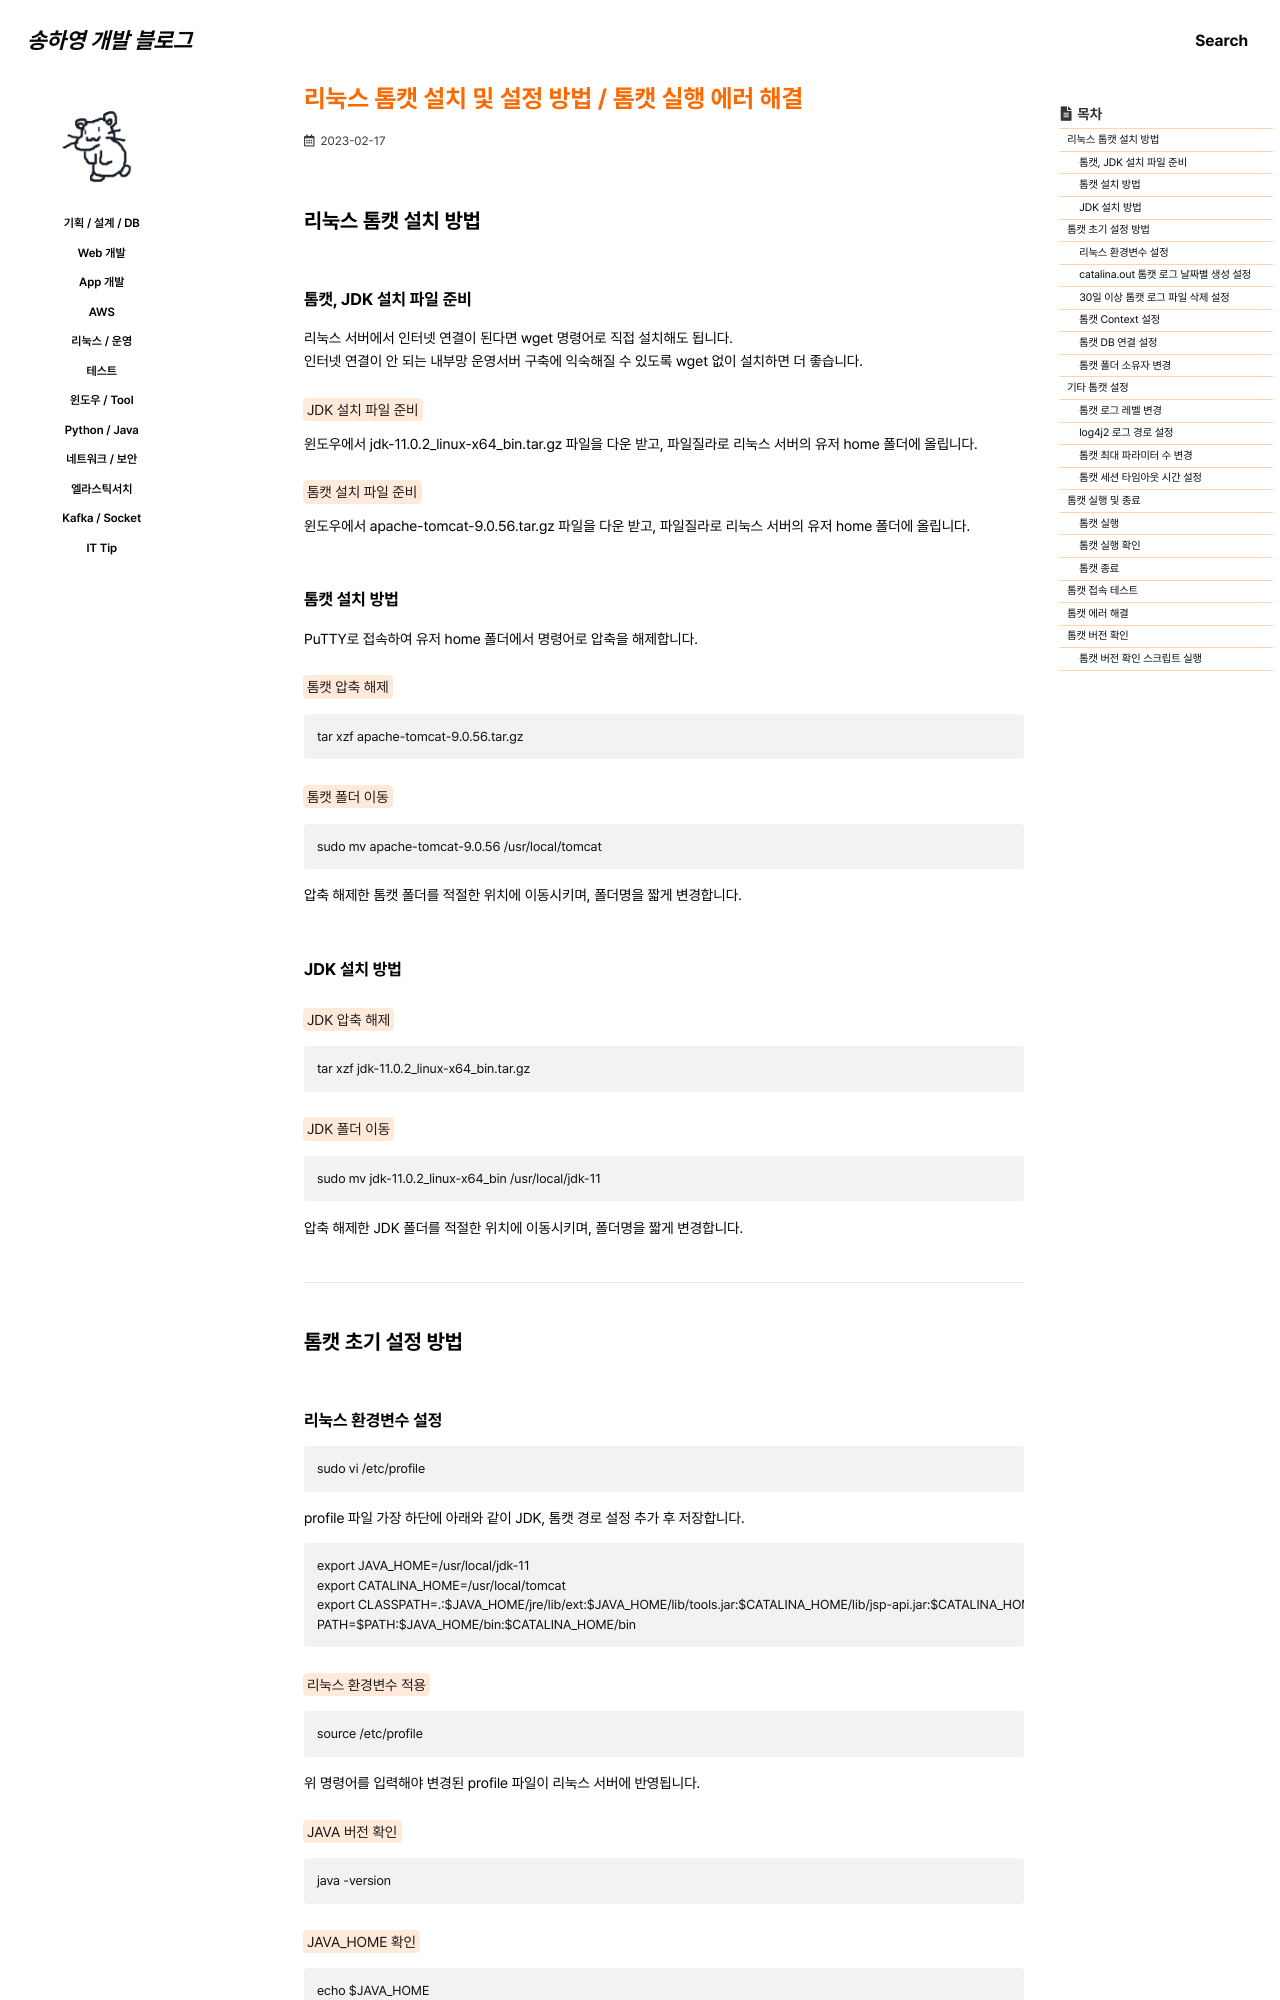

repository: 0songha0/0songha0.github.io · page: op/2023-02-17-1.html · generator: jekyll

---
title: "리눅스 톰캣 설치 및 설정 방법 / 톰캣 실행 에러 해결"
excerpt: ""

categories:
  - op
tags:
  - []

permalink: /op/2023-02-17-1

toc: true
toc_sticky: true

date: 2023-02-17
last_modified_at: 2023-02-17
---

## 리눅스 톰캣 설치 방법

### 톰캣, JDK 설치 파일 준비
리눅스 서버에서 인터넷 연결이 된다면 wget 명령어로 직접 설치해도 됩니다.  
인터넷 연결이 안 되는 내부망 운영서버 구축에 익숙해질 수 있도록 wget 없이 설치하면 더 좋습니다.

<mark>JDK 설치 파일 준비</mark>  
윈도우에서 jdk-11.0.2_linux-x64_bin.tar.gz 파일을 다운 받고, 파일질라로 리눅스 서버의 유저 home 폴더에 올립니다.

<mark>톰캣 설치 파일 준비</mark>  
윈도우에서 apache-tomcat-9.0.56.tar.gz 파일을 다운 받고, 파일질라로 리눅스 서버의 유저 home 폴더에 올립니다.

### 톰캣 설치 방법
PuTTY로 접속하여 유저 home 폴더에서 명령어로 압축을 해제합니다.

<mark>톰캣 압축 해제</mark>  
```
tar xzf apache-tomcat-9.0.56.tar.gz
```

<mark>톰캣 폴더 이동</mark>  
```
sudo mv apache-tomcat-9.0.56 /usr/local/tomcat
```
압축 해제한 톰캣 폴더를 적절한 위치에 이동시키며, 폴더명을 짧게 변경합니다.

### JDK 설치 방법
<mark>JDK 압축 해제</mark>  
```
tar xzf jdk-11.0.2_linux-x64_bin.tar.gz
```

<mark>JDK 폴더 이동</mark>  
```
sudo mv jdk-11.0.2_linux-x64_bin /usr/local/jdk-11
```
압축 해제한 JDK 폴더를 적절한 위치에 이동시키며, 폴더명을 짧게 변경합니다.

---

## 톰캣 초기 설정 방법

### 리눅스 환경변수 설정
```
sudo vi /etc/profile
```
profile 파일 가장 하단에 아래와 같이 JDK, 톰캣 경로 설정 추가 후 저장합니다.
```
export JAVA_HOME=/usr/local/jdk-11
export CATALINA_HOME=/usr/local/tomcat
export CLASSPATH=.:$JAVA_HOME/jre/lib/ext:$JAVA_HOME/lib/tools.jar:$CATALINA_HOME/lib/jsp-api.jar:$CATALINA_HOME/lib/servlet-api.jar
PATH=$PATH:$JAVA_HOME/bin:$CATALINA_HOME/bin
```

<mark>리눅스 환경변수 적용</mark>
```
source /etc/profile
```
위 명령어를 입력해야 변경된 profile 파일이 리눅스 서버에 반영됩니다.

<mark>JAVA 버전 확인</mark>
```
java -version
```

<mark>JAVA_HOME 확인</mark>
```
echo $JAVA_HOME
```
JAVA_HOME JDK 버전(11)에 비해 빌드한 프로젝트 JAVA 버전(17)이 너무 높은 경우,  
URL 접속 시 404 에러가 날 수 있습니다.
